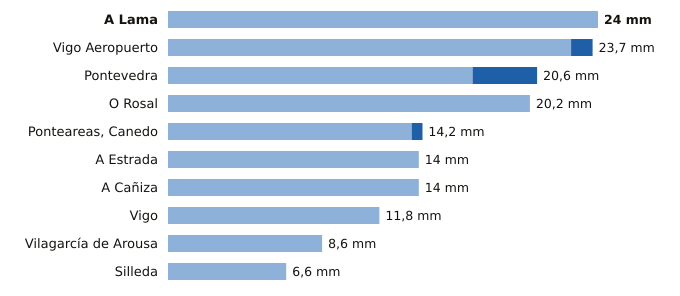

The file beside this chart, header and first rows:
estacion, provincia, indicativo, mm_6_dias_anteriores, mm_hoy, mm_7_dias, horas_de_hoy
A Lama, Pontevedra, 1489A, 24.0, 0.0, 24.0, 8
Vigo Aeropuerto, Pontevedra, 1495, 22.5, 1.2, 23.7, 10
Pontevedra, Pontevedra, 1484C, 17.0, 3.6, 20.6, 10
O Rosal, Pontevedra, 1730E, 20.2, 0.0, 20.2, 7
Ponteareas, Canedo, Pontevedra, 1723X, 13.6, 0.6, 14.2, 6
A Estrada, Pontevedra, 1468X, 14.0, 0.0, 14.0, 6
A Cañiza, Pontevedra, 1719, 14.0, 0.0, 14.0, 5
Vigo, Pontevedra, 1496X, 11.8, 0.0, 11.8, 7
Vilagarcía de Arousa, Pontevedra, 1477V, 8.6, 0.0, 8.6, 7
Silleda, Pontevedra, 1466A, 6.6, 0.0, 6.6, 9
